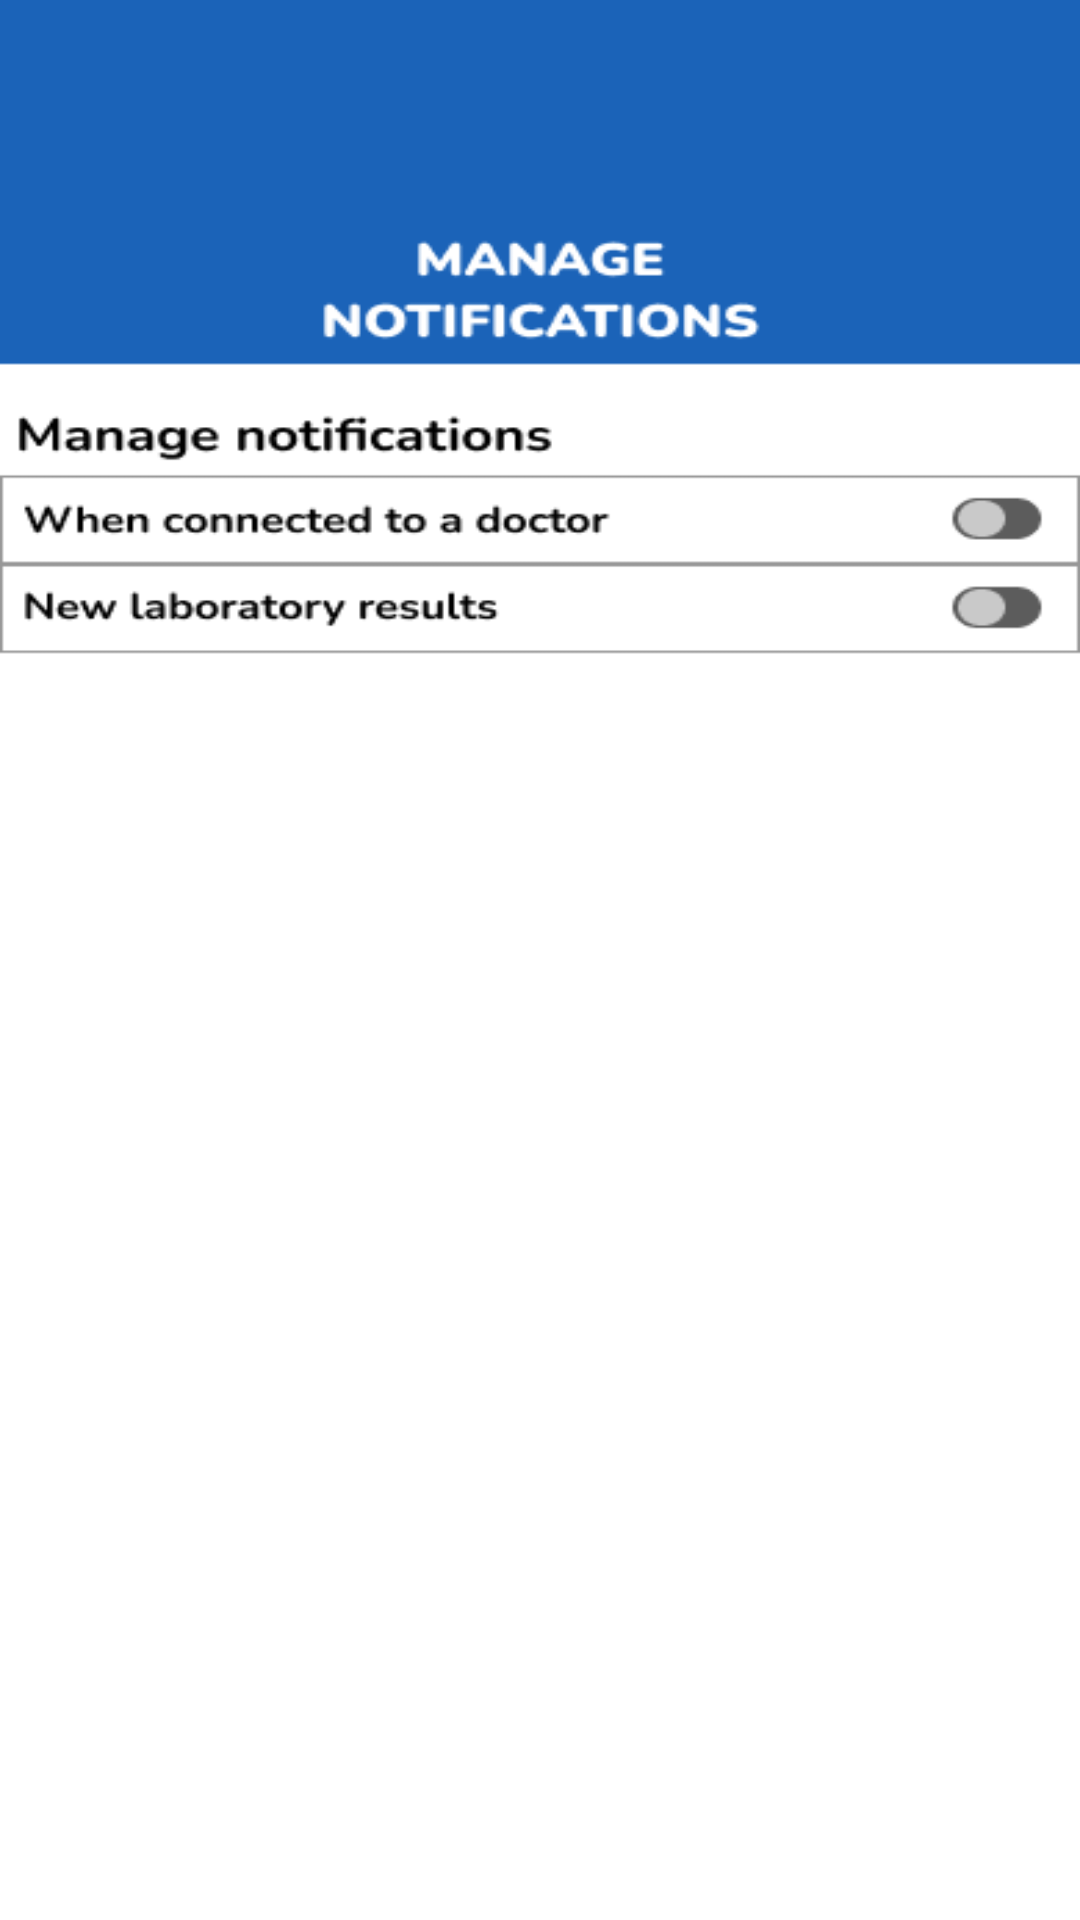

Write the Android layout XML for this screen, with the resource values it uses.
<!-- AndroidManifest.xml: application theme Theme.MEDVISOR -->
<!-- res/layout/activity_notifications_screen.xml -->
<?xml version="1.0" encoding="utf-8"?>
<androidx.constraintlayout.widget.ConstraintLayout xmlns:android="http://schemas.android.com/apk/res/android"
    xmlns:app="http://schemas.android.com/apk/res-auto"
    xmlns:tools="http://schemas.android.com/tools"
    android:id="@+id/main"
    android:layout_width="match_parent"
    android:layout_height="match_parent"
    android:background="@drawable/managenotificationsscreen"
    android:scaleType="centerCrop"
    tools:context=".onboarding.notifications_screen"/>
<!-- resources referenced by this layout -->
<resources>
  <!-- drawable managenotificationsscreen: png bitmap (drawable, 12955 bytes) -->
  <style name="Theme.MEDVISOR" parent="Base.Theme.MEDVISOR" />
  <style name="Base.Theme.MEDVISOR" parent="Theme.Material3.DayNight.NoActionBar">
          
          
      </style>
</resources>
